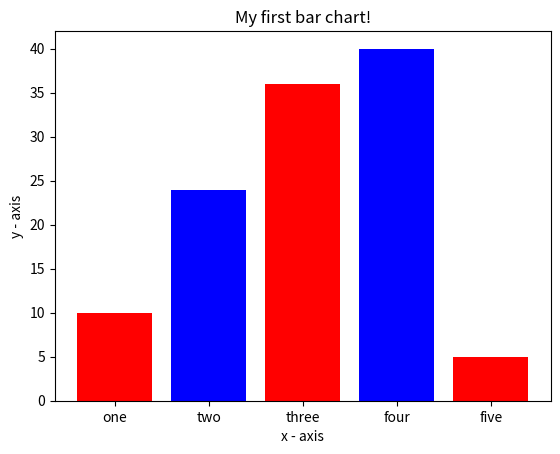

Write the Python code that produced this figure.

import matplotlib.pyplot as graph
  
# x-coordinates of left sides of bars 
left = [1, 2, 3, 4, 5]
  
# heights of bars
height = [10, 24, 36, 40, 5]
  
# labels for bars
tick_label = ['one', 'two', 'three', 'four', 'five']
  
# plotting a bar chart
graph.bar(left, height, tick_label = tick_label,
        width = 0.8, color = ['red', 'blue'])
  
# naming the x-axis
graph.xlabel('x - axis')
# naming the y-axis
graph.ylabel('y - axis')
# plot title
graph.title('My first bar chart!')
  
# function to show the plot
graph.show()